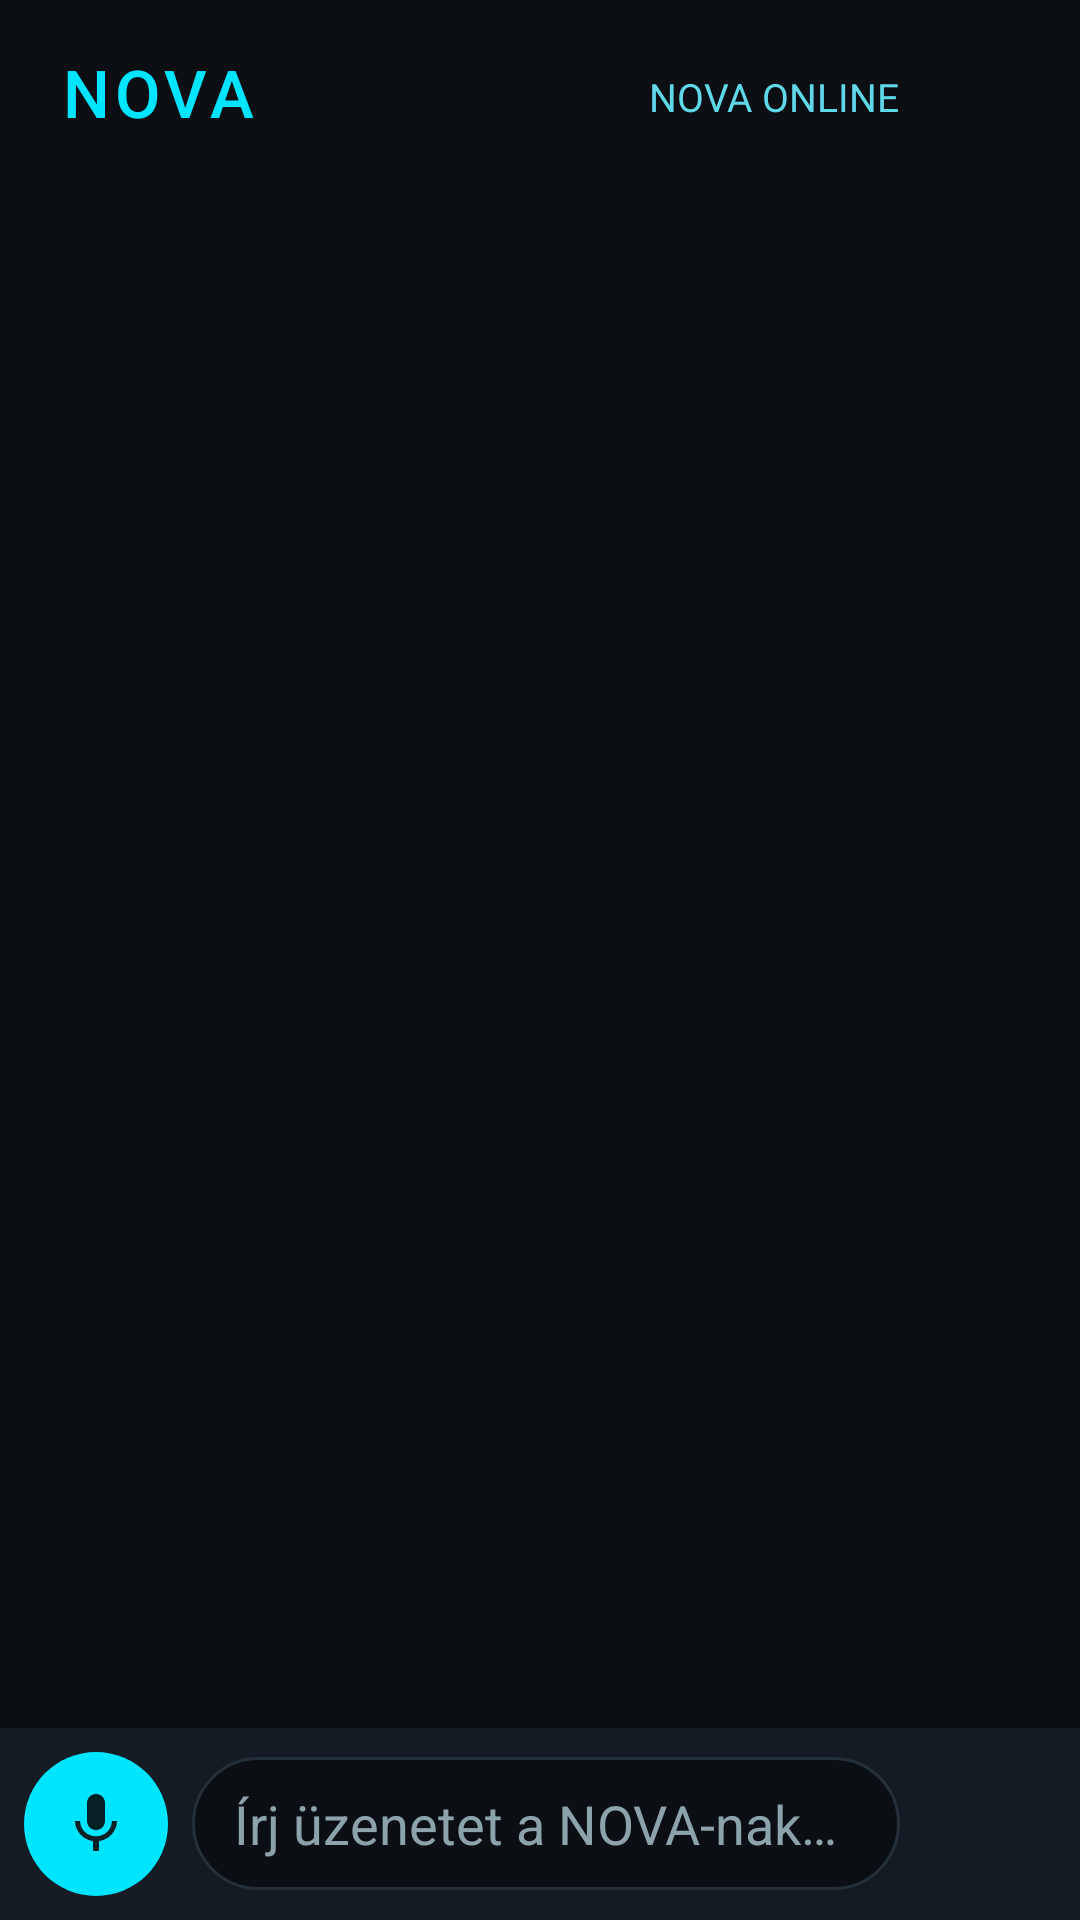

Produce the Android XML layout that renders to this screen, including the resource entries it uses.
<!-- AndroidManifest.xml: activity theme Theme.Nova -->
<!-- res/layout/activity_main.xml -->
<?xml version="1.0" encoding="utf-8"?>
<androidx.constraintlayout.widget.ConstraintLayout xmlns:android="http://schemas.android.com/apk/res/android"
    xmlns:app="http://schemas.android.com/apk/res-auto"
    xmlns:tools="http://schemas.android.com/tools"
    android:layout_width="match_parent"
    android:layout_height="match_parent"
    android:background="@color/nova_background">

    <TextView
        android:id="@+id/textNovaTitle"
        android:layout_width="0dp"
        android:layout_height="wrap_content"
        android:layout_marginStart="20dp"
        android:layout_marginTop="16dp"
        android:fontFamily="sans-serif-medium"
        android:letterSpacing="0.08"
        android:text="@string/app_name"
        android:textColor="@color/nova_accent"
        android:textSize="22sp"
        app:layout_constraintStart_toStartOf="parent"
        app:layout_constraintTop_toTopOf="parent" />

    <TextView
        android:id="@+id/textStatus"
        android:layout_width="wrap_content"
        android:layout_height="wrap_content"
        android:layout_marginEnd="8dp"
        android:text="@string/status_online"
        android:textColor="@color/nova_status_text"
        android:textSize="13sp"
        app:layout_constraintBottom_toBottomOf="@id/buttonSettings"
        app:layout_constraintEnd_toStartOf="@id/buttonSettings"
        app:layout_constraintTop_toTopOf="@id/buttonSettings" />

    <ImageButton
        android:id="@+id/buttonSettings"
        android:layout_width="40dp"
        android:layout_height="40dp"
        android:layout_marginTop="12dp"
        android:layout_marginEnd="12dp"
        android:background="?attr/selectableItemBackgroundBorderless"
        android:contentDescription="@string/settings_title"
        android:src="@drawable/ic_settings"
        app:layout_constraintEnd_toEndOf="parent"
        app:layout_constraintTop_toTopOf="parent"
        app:tint="@color/nova_accent" />

    <androidx.recyclerview.widget.RecyclerView
        android:id="@+id/recyclerConversation"
        android:layout_width="0dp"
        android:layout_height="0dp"
        android:layout_marginTop="16dp"
        android:clipToPadding="false"
        android:paddingHorizontal="12dp"
        android:paddingBottom="12dp"
        app:layout_constraintBottom_toTopOf="@id/inputBar"
        app:layout_constraintEnd_toEndOf="parent"
        app:layout_constraintStart_toStartOf="parent"
        app:layout_constraintTop_toBottomOf="@id/textNovaTitle"
        tools:listitem="@layout/item_message_nova" />

    <LinearLayout
        android:id="@+id/inputBar"
        android:layout_width="0dp"
        android:layout_height="wrap_content"
        android:background="@color/nova_surface"
        android:gravity="center_vertical"
        android:orientation="horizontal"
        android:padding="8dp"
        app:layout_constraintBottom_toBottomOf="parent"
        app:layout_constraintEnd_toEndOf="parent"
        app:layout_constraintStart_toStartOf="parent">

        <ImageButton
            android:id="@+id/buttonMic"
            android:layout_width="48dp"
            android:layout_height="48dp"
            android:background="@drawable/bg_mic_button"
            android:contentDescription="@string/mic_button_description"
            android:src="@drawable/ic_mic"
            app:tint="@color/nova_on_accent" />

        <EditText
            android:id="@+id/inputText"
            android:layout_width="0dp"
            android:layout_height="wrap_content"
            android:layout_marginHorizontal="8dp"
            android:layout_weight="1"
            android:background="@drawable/bg_input_field"
            android:hint="@string/input_hint"
            android:imeOptions="actionSend"
            android:inputType="text"
            android:maxLines="3"
            android:paddingHorizontal="14dp"
            android:paddingVertical="10dp"
            android:textColor="@color/nova_text_primary"
            android:textColorHint="@color/nova_text_secondary" />

        <ImageButton
            android:id="@+id/buttonSend"
            android:layout_width="44dp"
            android:layout_height="44dp"
            android:background="?attr/selectableItemBackgroundBorderless"
            android:contentDescription="@string/send_button_description"
            android:src="@drawable/ic_send"
            app:tint="@color/nova_accent" />

    </LinearLayout>

</androidx.constraintlayout.widget.ConstraintLayout>
<!-- res/layout/item_message_nova.xml (included above) -->
<?xml version="1.0" encoding="utf-8"?>
<LinearLayout xmlns:android="http://schemas.android.com/apk/res/android"
    android:layout_width="match_parent"
    android:layout_height="wrap_content"
    android:gravity="start"
    android:orientation="horizontal"
    android:paddingVertical="4dp">

    <TextView
        android:id="@+id/textMessage"
        android:layout_width="wrap_content"
        android:layout_height="wrap_content"
        android:layout_marginEnd="60dp"
        android:background="@drawable/bg_bubble_nova"
        android:paddingHorizontal="14dp"
        android:paddingVertical="10dp"
        android:textColor="@color/nova_text_primary"
        android:textSize="15sp"
        tools:text="Rendben, megnyitottam a YouTube-ot."
        xmlns:tools="http://schemas.android.com/tools" />

</LinearLayout>
<!-- resources referenced by this layout -->
<resources>
  <color name="nova_accent">#00E5FF</color>
  <color name="nova_background">#0B0F14</color>
  <color name="nova_on_accent">#062024</color>
  <color name="nova_status_text">#5FD8E8</color>
  <color name="nova_surface">#151B23</color>
  <color name="nova_text_primary">#E7F6F8</color>
  <color name="nova_text_secondary">#8CA3AB</color>
  <!-- drawable bg_bubble_nova (drawable) -->
  <?xml version="1.0" encoding="utf-8"?>
  <shape xmlns:android="http://schemas.android.com/apk/res/android">
      <solid android:color="@color/nova_surface" />
      <corners android:radius="16dp" />
  </shape>
  <!-- drawable bg_input_field (drawable) -->
  <?xml version="1.0" encoding="utf-8"?>
  <shape xmlns:android="http://schemas.android.com/apk/res/android">
      <solid android:color="@color/nova_background" />
      <corners android:radius="22dp" />
      <stroke android:width="1dp" android:color="@color/nova_border" />
  </shape>
  <!-- drawable bg_mic_button (drawable) -->
  <?xml version="1.0" encoding="utf-8"?>
  <shape xmlns:android="http://schemas.android.com/apk/res/android">
      <solid android:color="@color/nova_accent" />
      <corners android:radius="24dp" />
  </shape>
  <!-- drawable ic_mic (drawable) -->
  <vector xmlns:android="http://schemas.android.com/apk/res/android"
      android:width="24dp"
      android:height="24dp"
      android:viewportWidth="24"
      android:viewportHeight="24"
      android:tint="#FFFFFF">
      <path
          android:fillColor="@android:color/white"
          android:pathData="M12,14c1.66,0 3,-1.34 3,-3V5c0,-1.66 -1.34,-3 -3,-3S9,3.34 9,5v6C9,12.66 10.34,14 12,14zM17.3,11c0,3 -2.54,5.1 -5.3,5.1S6.7,14 6.7,11H5c0,3.41 2.72,6.23 6,6.72V21h2v-3.28c3.28,-0.49 6,-3.31 6,-6.72H17.3z" />
  </vector>
  <string name="app_name">NOVA</string>
  <string name="input_hint">Írj üzenetet a NOVA-nak…</string>
  <string name="mic_button_description">Mikrofon</string>
  <string name="send_button_description">Küldés</string>
  <string name="settings_title">Beállítások</string>
  <string name="status_online">NOVA ONLINE</string>
  <style name="Theme.Nova" parent="Theme.Material3.Dark.NoActionBar">
          <item name="colorPrimary">@color/nova_accent</item>
          <item name="colorOnPrimary">@color/nova_on_accent</item>
          <item name="colorSecondary">@color/nova_accent</item>
          <item name="android:colorBackground">@color/nova_background</item>
          <item name="colorSurface">@color/nova_surface</item>
          <item name="android:statusBarColor">@color/nova_background</item>
          <item name="android:navigationBarColor">@color/nova_background</item>
          <item name="android:windowLightStatusBar" tools:targetApi="m">false</item>
      </style>
  <color name="nova_border">#233039</color>
</resources>
